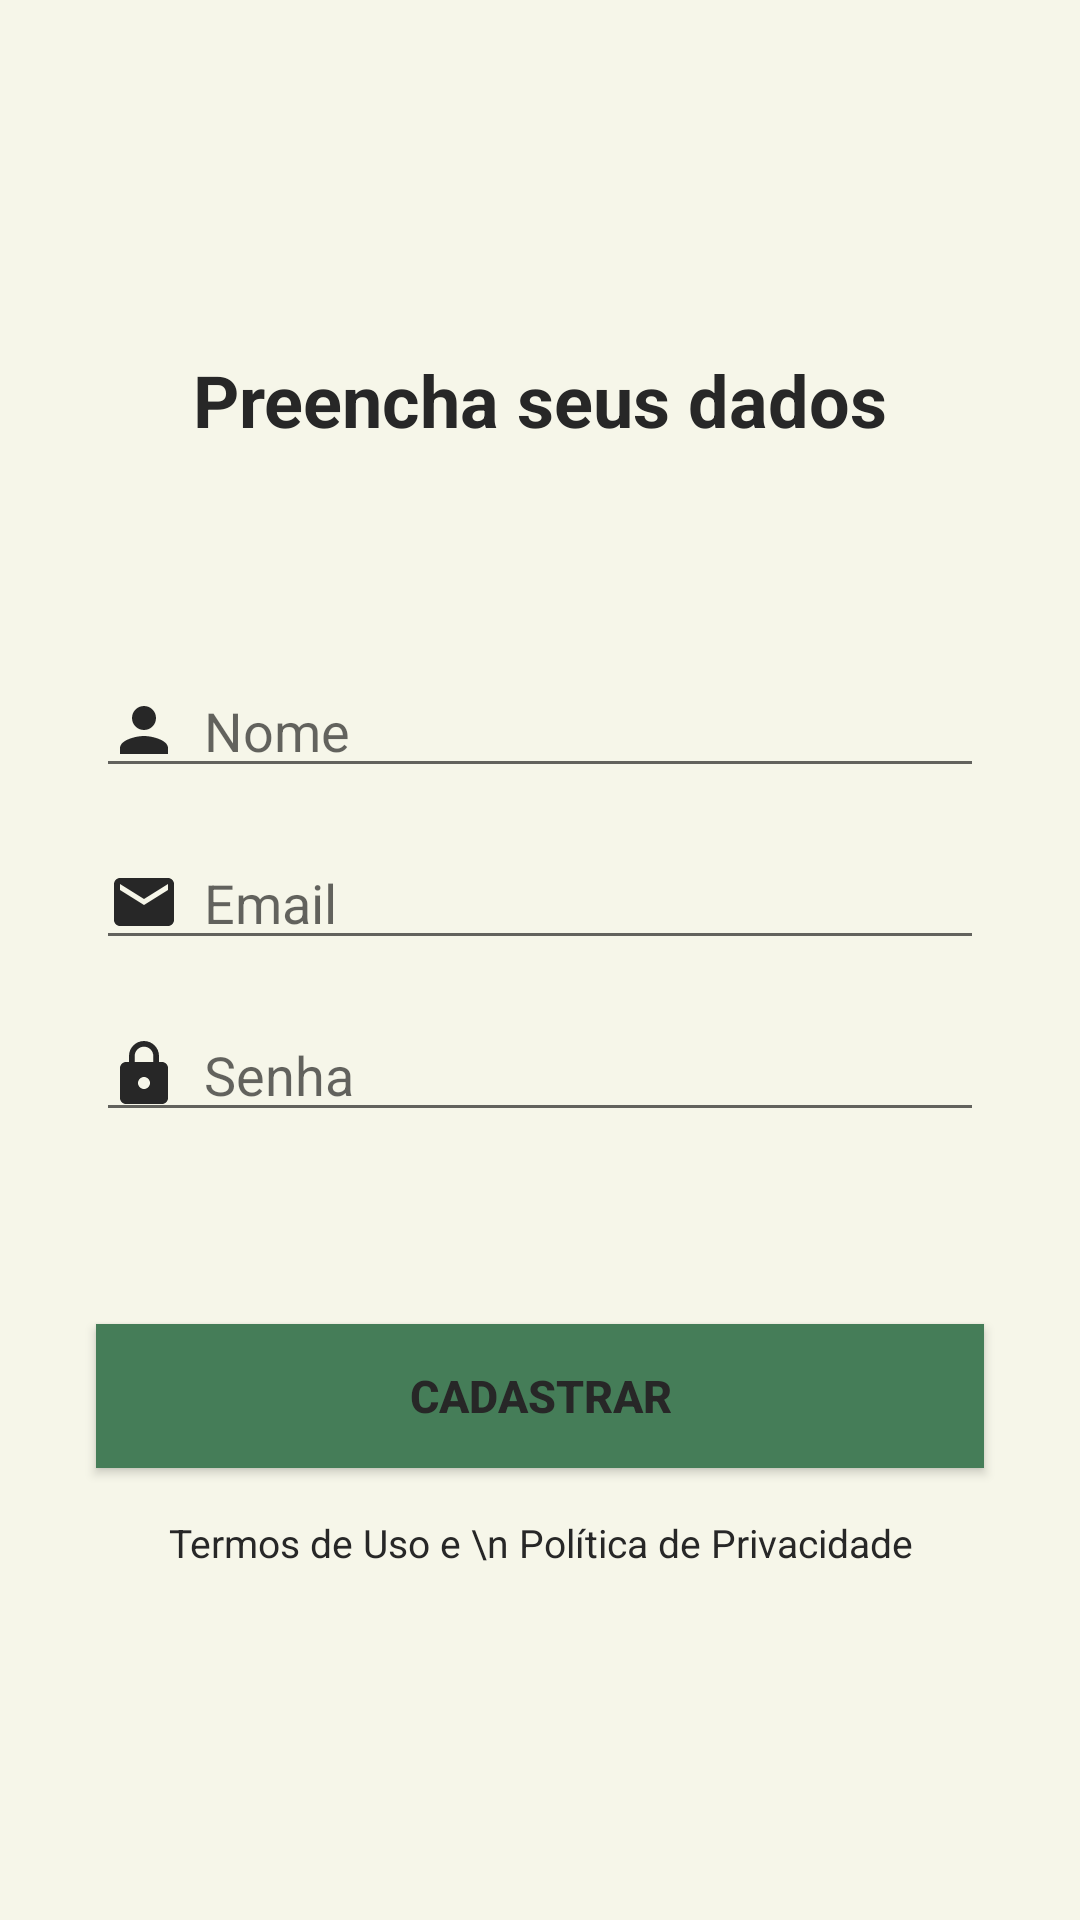

Write the Android layout XML for this screen, with the resource values it uses.
<!-- AndroidManifest.xml: application theme AppTheme -->
<!-- res/layout/activity_cadastro.xml -->
<?xml version="1.0" encoding="utf-8"?>
<androidx.constraintlayout.widget.ConstraintLayout xmlns:android="http://schemas.android.com/apk/res/android"
    xmlns:app="http://schemas.android.com/apk/res-auto"
    xmlns:tools="http://schemas.android.com/tools"
    android:layout_width="match_parent"
    android:layout_height="match_parent"
    tools:context=".controller.CadastroActivityController"
    android:background="@color/bg_light_gray">

    <TextView
        android:id="@+id/textView3"
        android:layout_width="0dp"
        android:layout_height="wrap_content"
        android:layout_marginStart="32dp"
        android:layout_marginLeft="32dp"
        android:layout_marginEnd="32dp"
        android:layout_marginRight="32dp"
        android:layout_marginBottom="72dp"
        android:text="Preencha seus dados"
        android:textColor="@color/dark_brown"
        android:gravity="center"
        android:textSize="24sp"
        android:textStyle="bold"
        app:layout_constraintBottom_toTopOf="@+id/editNome"
        app:layout_constraintEnd_toEndOf="parent"
        app:layout_constraintStart_toStartOf="parent"
        app:layout_constraintTop_toTopOf="parent"
        app:layout_constraintVertical_chainStyle="packed" />

    <EditText
        android:id="@+id/editNome"
        android:layout_width="0dp"
        android:layout_height="wrap_content"
        android:layout_marginStart="32dp"
        android:layout_marginLeft="32dp"
        android:layout_marginEnd="32dp"
        android:layout_marginRight="32dp"
        android:layout_marginBottom="16dp"
        android:drawableLeft="@drawable/ic_pessoa"
        android:drawablePadding="8dp"
        android:ems="10"
        android:hint="Nome"
        app:layout_constraintBottom_toTopOf="@+id/editEmail"
        app:layout_constraintEnd_toEndOf="parent"
        app:layout_constraintStart_toStartOf="parent"
        app:layout_constraintTop_toBottomOf="@+id/textView3" />

    <EditText
        android:id="@+id/editEmail"
        android:layout_width="0dp"
        android:layout_height="wrap_content"
        android:layout_marginStart="32dp"
        android:layout_marginLeft="32dp"
        android:layout_marginEnd="32dp"
        android:layout_marginRight="32dp"
        android:layout_marginBottom="16dp"
        android:drawableLeft="@drawable/ic_email"
        android:drawablePadding="8dp"
        android:ems="10"
        android:hint="Email"
        android:inputType="textEmailAddress"
        app:layout_constraintBottom_toTopOf="@+id/editSenha"
        app:layout_constraintEnd_toEndOf="parent"
        app:layout_constraintStart_toStartOf="parent"
        app:layout_constraintTop_toBottomOf="@+id/editNome" />

    <EditText
        android:id="@+id/editSenha"
        android:layout_width="0dp"
        android:layout_height="wrap_content"
        android:layout_marginStart="32dp"
        android:layout_marginLeft="32dp"
        android:layout_marginEnd="32dp"
        android:layout_marginRight="32dp"
        android:layout_marginBottom="64dp"
        android:drawableLeft="@drawable/ic_password"
        android:drawablePadding="8dp"
        android:ems="10"
        android:hint="Senha"
        android:inputType="textPassword"
        app:layout_constraintBottom_toTopOf="@+id/buttonCadastrar"
        app:layout_constraintEnd_toEndOf="parent"
        app:layout_constraintStart_toStartOf="parent"
        app:layout_constraintTop_toBottomOf="@+id/editEmail" />

    <Button
        android:id="@+id/buttonCadastrar"
        android:layout_width="0dp"
        android:layout_height="wrap_content"
        android:layout_marginStart="32dp"
        android:layout_marginLeft="32dp"
        android:layout_marginEnd="32dp"
        android:layout_marginRight="32dp"
        android:layout_marginBottom="16dp"
        android:background="@color/bg_green"
        android:gravity="center"
        android:text="Cadastrar"
        android:textColor="@color/dark_brown"
        android:textSize="15sp"
        android:textStyle="bold"
        app:layout_constraintBottom_toTopOf="@+id/textView4"
        app:layout_constraintEnd_toEndOf="parent"
        app:layout_constraintStart_toStartOf="parent"
        app:layout_constraintTop_toBottomOf="@+id/editSenha" />

    <TextView
        android:id="@+id/textView4"
        android:layout_width="wrap_content"
        android:layout_height="wrap_content"
        android:gravity="center"
        android:text="Termos de Uso e \n Política de Privacidade"
        android:textColor="@color/dark_brown"
        android:textSize="13sp"
        app:layout_constraintBottom_toBottomOf="parent"
        app:layout_constraintEnd_toEndOf="parent"
        app:layout_constraintStart_toStartOf="parent"
        app:layout_constraintTop_toBottomOf="@+id/buttonCadastrar" />
</androidx.constraintlayout.widget.ConstraintLayout>
<!-- resources referenced by this layout -->
<resources>
  <color name="bg_green">#457D58</color>
  <color name="bg_light_gray">#F6F6E9</color>
  <color name="dark_brown">#272727</color>
  <!-- drawable ic_email (drawable) -->
  <vector xmlns:android="http://schemas.android.com/apk/res/android"
          android:width="24dp"
          android:height="24dp"
          android:viewportWidth="24.0"
          android:viewportHeight="24.0">
      <path
          android:fillColor="#272727"
          android:pathData="M20,4L4,4c-1.1,0 -1.99,0.9 -1.99,2L2,18c0,1.1 0.9,2 2,2h16c1.1,0 2,-0.9 2,-2L22,6c0,-1.1 -0.9,-2 -2,-2zM20,8l-8,5 -8,-5L4,6l8,5 8,-5v2z"/>
  </vector>
  <!-- drawable ic_password (drawable) -->
  <vector xmlns:android="http://schemas.android.com/apk/res/android"
          android:width="24dp"
          android:height="24dp"
          android:viewportWidth="24.0"
          android:viewportHeight="24.0">
      <path
          android:fillColor="#272727"
          android:pathData="M18,8h-1L17,6c0,-2.76 -2.24,-5 -5,-5S7,3.24 7,6v2L6,8c-1.1,0 -2,0.9 -2,2v10c0,1.1 0.9,2 2,2h12c1.1,0 2,-0.9 2,-2L20,10c0,-1.1 -0.9,-2 -2,-2zM12,17c-1.1,0 -2,-0.9 -2,-2s0.9,-2 2,-2 2,0.9 2,2 -0.9,2 -2,2zM15.1,8L8.9,8L8.9,6c0,-1.71 1.39,-3.1 3.1,-3.1 1.71,0 3.1,1.39 3.1,3.1v2z"/>
  </vector>
  <!-- drawable ic_pessoa (drawable) -->
  <vector xmlns:android="http://schemas.android.com/apk/res/android"
          android:width="24dp"
          android:height="24dp"
          android:viewportWidth="24.0"
          android:viewportHeight="24.0">
      <path
          android:fillColor="#272727"
          android:pathData="M12,12c2.21,0 4,-1.79 4,-4s-1.79,-4 -4,-4 -4,1.79 -4,4 1.79,4 4,4zM12,14c-2.67,0 -8,1.34 -8,4v2h16v-2c0,-2.66 -5.33,-4 -8,-4z"/>
  </vector>
  <style name="AppTheme" parent="Theme.AppCompat.Light.DarkActionBar">
          
          <item name="windowActionBar">false</item>
          <item name="windowNoTitle">true</item>
          <item name="colorPrimary">@color/colorPrimary</item>
          <item name="colorPrimaryDark">@color/colorPrimaryDark</item>
          <item name="colorAccent">@color/colorAccent</item>
      </style>
  <color name="colorPrimary">#008577</color>
  <color name="colorPrimaryDark">#00574B</color>
  <color name="colorAccent">#D81B60</color>
</resources>
